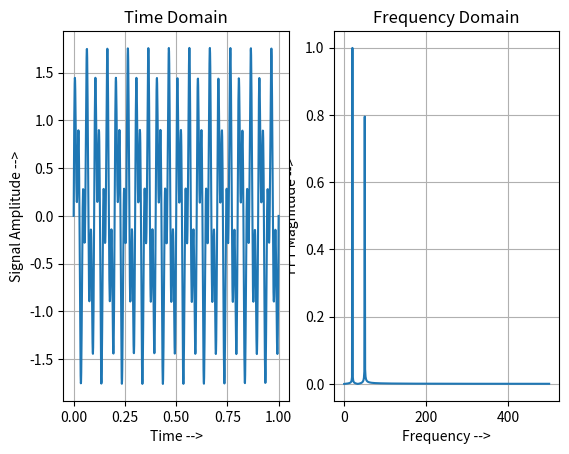

The script that saved this image:
import numpy as np
from scipy.fftpack import fft,ifft
import matplotlib.pyplot as plt

N = 1000
f1 = 20
f2 = 50
T = 1.0/1000.0

xt = np.linspace(0.0,N*T,N)
yt = np.sin(f1*2.0*np.pi*xt) + 0.8*np.sin(f2*2.0*np.pi*xt)

yf = fft(yt)
xf = np.linspace(0.0, 1.0/(2.0*T), N//2)

fig = plt.figure()

ax1 = fig.add_subplot(122)
ax1.plot(xf, 2.0/N *np.abs(yf[0:N//2]))
ax1.grid()
ax1.set_title('Frequency Domain')
ax1.set_xlabel('Frequency -->')
ax1.set_ylabel('FFT Magnitude -->')

ax2 = fig.add_subplot(121)
ax2.plot(xt,yt)
ax2.grid()
ax2.set_title('Time Domain')
ax2.set_xlabel('Time -->')
ax2.set_ylabel('Signal Amplitude -->')

plt.show()